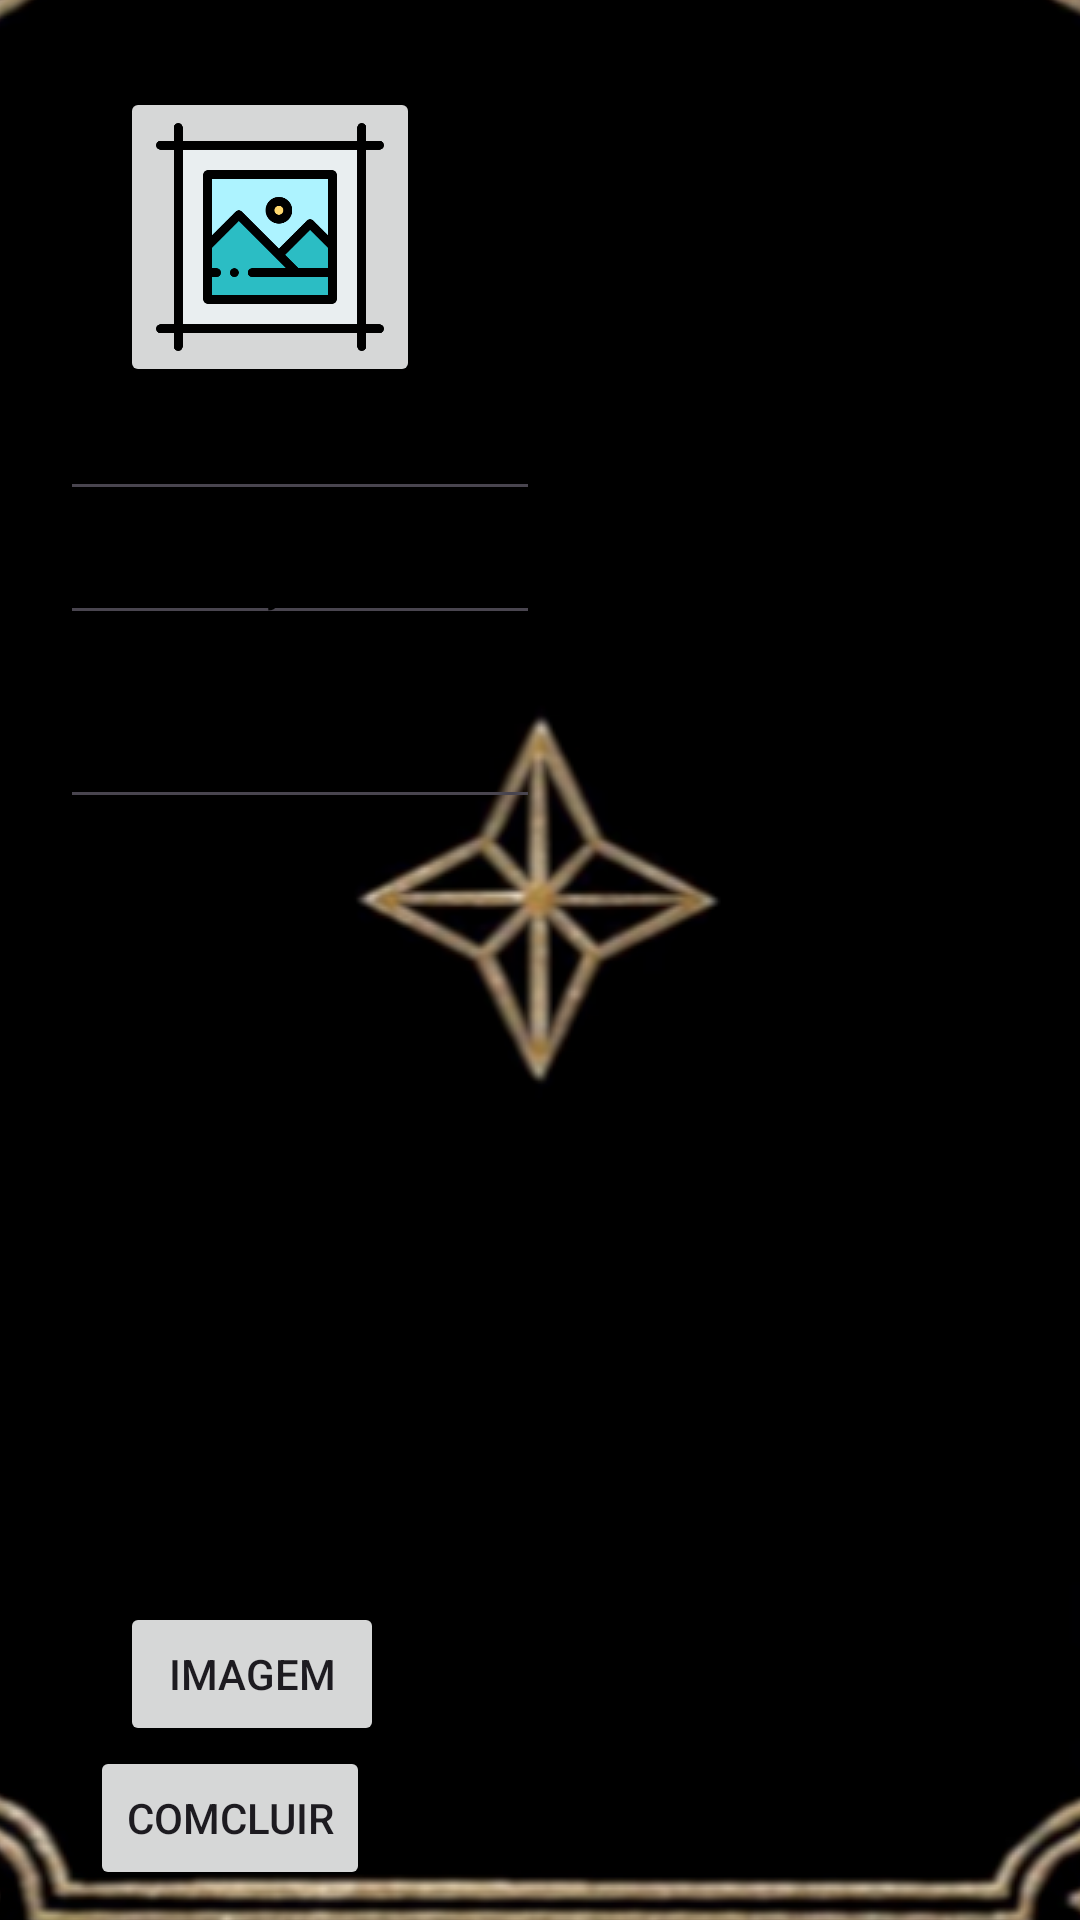

This screen was rendered from an Android layout file. Write that file and the resources it references.
<!-- AndroidManifest.xml: application theme Theme.TheWizardsFichaDeRPG -->
<!-- res/layout/ficha_novo_item.xml -->
<?xml version="1.0" encoding="utf-8"?>
<androidx.constraintlayout.widget.ConstraintLayout xmlns:android="http://schemas.android.com/apk/res/android"
    android:layout_width="200dp"
    android:layout_height="450dp"
    xmlns:app="http://schemas.android.com/apk/res-auto"
    android:orientation="vertical"
    android:background="@drawable/caixa_info_modificaatributo"
    >

    <TextView
        android:id="@+id/Titulo"
        android:layout_width="wrap_content"
        android:layout_height="wrap_content"
        android:text="ADICINAR NOVO ITEM"
        android:textColor="@color/black"
        app:layout_constraintTop_toTopOf="parent"
        app:layout_constraintStart_toStartOf="parent"
        android:layout_marginTop="10dp"
        android:layout_marginLeft="20dp"
        />

    <ImageButton
        android:id="@+id/NovaImagem"
        android:layout_width="100dp"
        android:layout_height="100dp"
        android:layout_marginLeft="40dp"
        android:clickable="true"
        android:src="@drawable/galeria"
        android:scaleType="fitCenter"
        app:layout_constraintStart_toStartOf="parent"
        app:layout_constraintTop_toBottomOf="@id/Titulo"/>

    <EditText
        android:id="@+id/nomedoitem"
        android:layout_width="160dp"
        android:layout_height="wrap_content"
        android:hint="NOME DO ITEM"
        android:textColorHint="@color/black"
        android:textColor="@color/black"
        android:inputType="textMultiLine"
        android:maxLines="1"
        android:layout_marginLeft="20dp"
        app:layout_constraintTop_toBottomOf="@id/NovaImagem"
        app:layout_constraintStart_toStartOf="parent"
        app:layout_constraintRight_toRightOf="parent"
        android:layout_marginRight="10dp"
        />
    <EditText
        android:id="@+id/descricao"
        android:layout_width="160dp"
        android:layout_height="wrap_content"
        android:hint="DESCRIÇÃO"
        android:textColorHint="@color/black"
        android:textColor="@color/black"
        android:maxLines="4"
        android:layout_marginLeft="20dp"
        app:layout_constraintTop_toBottomOf="@id/nomedoitem"
        app:layout_constraintStart_toStartOf="parent"
        app:layout_constraintRight_toRightOf="parent"
        android:layout_marginRight="10dp"
        />
    <EditText
        android:id="@+id/bonusdoitem"
        android:layout_width="160dp"
        android:layout_height="wrap_content"
        android:hint="BONUS"
        android:textColorHint="@color/black"
        android:textColor="@color/black"
        android:layout_marginLeft="20dp"
        android:layout_marginTop="20dp"
        app:layout_constraintTop_toBottomOf="@id/descricao"
        app:layout_constraintStart_toStartOf="parent"
        app:layout_constraintRight_toRightOf="parent"
        android:layout_marginRight="10dp"
        />

    <Button
        android:layout_width="wrap_content"
        android:layout_height="wrap_content"
        android:text="IMAGEM"
        android:id="@+id/CloseButtom"
        android:layout_marginLeft="40dp"
        app:layout_constraintBottom_toTopOf="@id/ConcluirButtom"
        app:layout_constraintLeft_toLeftOf="parent"
        />
    <Button
        android:layout_width="wrap_content"
        android:layout_height="wrap_content"
        android:text="COMCLUIR"
        android:id="@+id/ConcluirButtom"
        android:layout_marginLeft="30dp"
        android:layout_marginBottom="10dp"
        app:layout_constraintBottom_toBottomOf="parent"
        app:layout_constraintLeft_toLeftOf="parent"
        />
</androidx.constraintlayout.widget.ConstraintLayout>
<!-- resources referenced by this layout -->
<resources>
  <color name="black">#FF000000</color>
  <!-- drawable caixa_info_modificaatributo (drawable) -->
  <?xml version="1.0" encoding="utf-8"?>
  <layer-list xmlns:android="http://schemas.android.com/apk/res/android">
  
      
      <item>
          <shape>
              <solid android:color="@color/fundo" />
              <stroke
                  android:width="4dp"
                  android:color="@color/black" />
          </shape>
      </item>
  
      
      <item
          android:bottom="4dp"
          android:left="4dp"
          android:right="4dp"
          android:top="4dp">
          <bitmap
              android:gravity="center"
              android:src="@drawable/oito" />
  
          <size
              android:width="100dp"
              android:height="100dp" />
      </item>
  
  </layer-list>
  <!-- drawable galeria: png bitmap (drawable, 8911 bytes) -->
  <style name="Theme.TheWizardsFichaDeRPG" parent="Base.Theme.TheWizardsFichaDeRPG" />
  <color name="fundo">#F5E6C1</color>
  <!-- drawable oito: png bitmap (drawable, 93708 bytes) -->
  <style name="Base.Theme.TheWizardsFichaDeRPG" parent="Theme.Material3.DayNight.NoActionBar">
          
          
      </style>
</resources>
